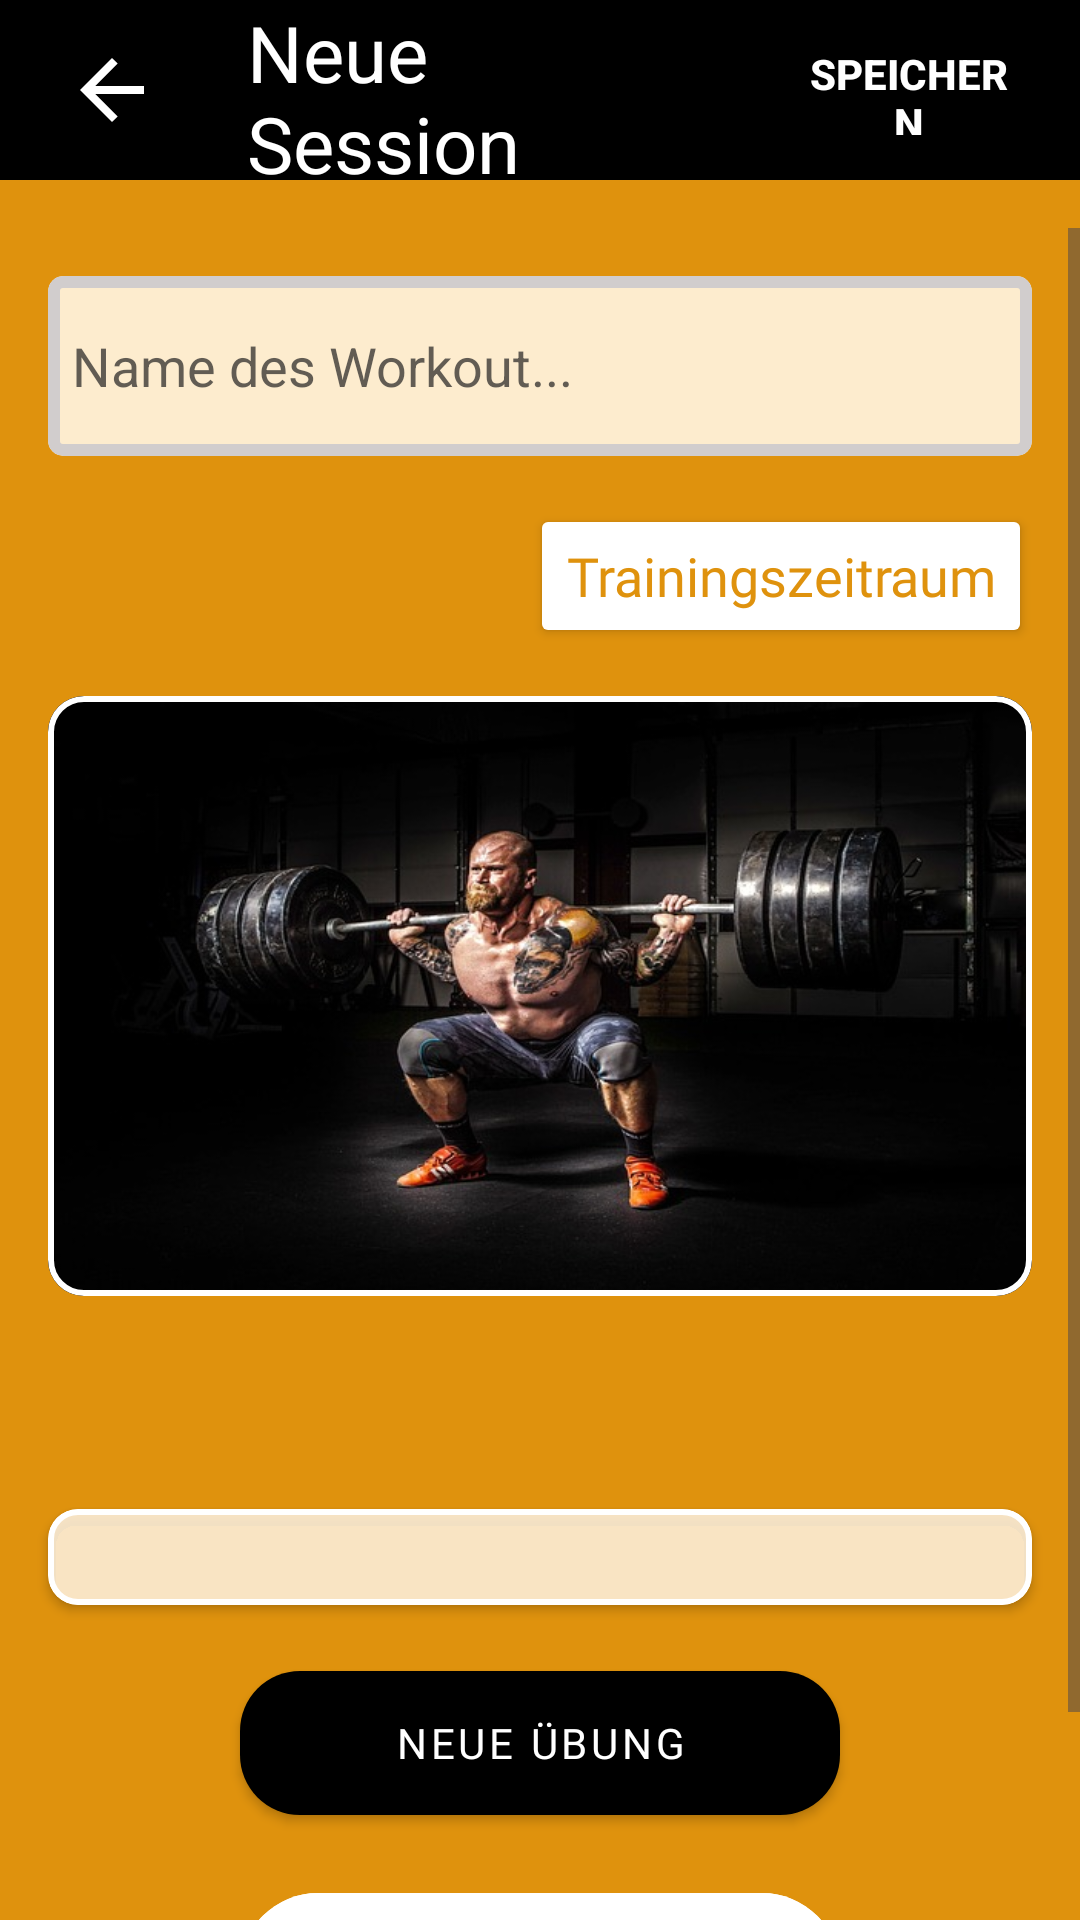

Produce the Android XML layout that renders to this screen, including the resource entries it uses.
<!-- AndroidManifest.xml: application theme Base.Theme.ShapeMinder_AppIdee -->
<!-- res/layout/fragment_new_trainings_session.xml -->
<androidx.constraintlayout.widget.ConstraintLayout xmlns:android="http://schemas.android.com/apk/res/android"
    xmlns:app="http://schemas.android.com/apk/res-auto"
    xmlns:tools="http://schemas.android.com/tools"
    android:layout_width="match_parent"
    android:layout_height="match_parent"
    android:background="@color/tertiary"
    android:orientation="vertical"
    tools:context="ui.bottomNav.myTrainingScreen.nav2exercises.ExercisePreviewFragment">

    <androidx.constraintlayout.widget.ConstraintLayout
        android:id="@+id/toolbar_constraints"
        android:layout_width="match_parent"
        android:layout_height="wrap_content"
        app:layout_constraintEnd_toEndOf="parent"
        app:layout_constraintStart_toStartOf="parent"
        app:layout_constraintTop_toTopOf="parent">


        <LinearLayout
            android:id="@+id/toolbarLayout"
            android:layout_width="match_parent"
            android:layout_height="60dp"
            android:background="@color/black"
            android:orientation="horizontal"
            app:layout_constraintEnd_toEndOf="parent"
            app:layout_constraintStart_toStartOf="parent"
            app:layout_constraintTop_toTopOf="parent">

            <ImageButton
                android:id="@+id/backBtn"
                android:layout_width="60dp"
                android:contentDescription="@string/contentDescBackBtn"
                android:layout_height="match_parent"
                android:layout_gravity="center"
                android:layout_marginLeft="8dp"
                android:layout_weight="1"
                app:tint="?android:attr/textColorPrimary"
                android:backgroundTint="#00FFFFFF"
                android:src="@drawable/arrow_back_fill0_wght400_grad0_opsz24" />

            <TextView
                android:id="@+id/newSessionTitle"
                android:layout_width="wrap_content"
                android:layout_height="wrap_content"
                android:layout_gravity="center"
                android:layout_marginLeft="16dp"
                android:layout_weight="1"
                android:text="@string/newWorkScreenHeader"
                android:textColor="?android:attr/textColorPrimary"
                android:textSize="26dp" />

            <Button
                android:id="@+id/saveWorkoutBtn"
                android:layout_width="wrap_content"
                android:layout_height="50dp"
                android:layout_gravity="center"
                android:layout_marginLeft="16dp"
                android:layout_marginRight="8dp"
                android:textColor="?android:attr/textColorPrimary"
                android:backgroundTint="?android:attr/buttonTint"
                android:textStyle="bold"
                android:layout_weight="1"
                android:text="@string/save" />


        </LinearLayout>


    </androidx.constraintlayout.widget.ConstraintLayout>


    <ScrollView
        android:id="@+id/scrollView"
        android:layout_width="match_parent"
        android:layout_height="0dp"
        android:layout_marginTop="16dp"
        android:orientation="vertical"
        app:layout_constraintEnd_toEndOf="parent"
        app:layout_constraintStart_toStartOf="parent"
        app:layout_constraintBottom_toBottomOf="parent"
        app:layout_constraintTop_toBottomOf="@+id/toolbar_constraints">



    <androidx.constraintlayout.widget.ConstraintLayout
        android:layout_width="match_parent"
        android:layout_height="wrap_content">


        <Button
            android:id="@+id/setDurationBtn"
            style="@style/customSecondaryButton"
            android:layout_width="wrap_content"
            android:layout_height="wrap_content"
            android:layout_margin="16dp"
            android:text="@string/setDateBtnText"
            app:icon="@drawable/add_fill0_wght400_grad0_opsz24"
            app:layout_constraintEnd_toEndOf="parent"
            app:layout_constraintTop_toBottomOf="@+id/materialCardPreviewHeader">

        </Button>

        <com.google.android.material.card.MaterialCardView
            android:id="@+id/dateViewCard"
            style="@style/customUserInput"
            app:cardCornerRadius="5dp"
            android:layout_width="wrap_content"
            android:layout_height="wrap_content"
            android:layout_margin="16dp"
            android:visibility="invisible"
            app:layout_constraintStart_toStartOf="parent"
            app:layout_constraintTop_toBottomOf="@+id/materialCardView2">

            <TextView
                android:id="@+id/dateView"
                android:layout_width="match_parent"
                android:layout_height="match_parent"
                android:layout_margin="10dp"
                android:fontFamily="@font/lato"
                android:text="@string/dateText"
                android:textSize="14dp">

            </TextView>

        </com.google.android.material.card.MaterialCardView>


        <com.google.android.material.card.MaterialCardView
            android:id="@+id/materialCardPreviewHeader"
            style="@style/customUserInput"
            app:cardCornerRadius="5dp"
            android:layout_width="match_parent"
            android:layout_height="60dp"
            android:layout_margin="16dp"
            app:layout_constraintEnd_toEndOf="parent"
            app:layout_constraintStart_toStartOf="parent"
            app:layout_constraintTop_toTopOf="parent" >

            <EditText
                android:id="@+id/editSessionName"
                android:layout_width="match_parent"
                android:layout_height="match_parent"
                android:layout_marginLeft="8dp"
                android:layout_marginTop="4dp"
                android:layout_marginBottom="4dp"
                android:textSize="18dp"
                android:layout_marginRight="8dp"
                android:hint="@string/setWorkoutName"
                style="@style/editTextUserIntput"
                android:background="@null"
                android:inputType="text" />

        </com.google.android.material.card.MaterialCardView>


        <com.google.android.material.card.MaterialCardView
            android:id="@+id/materialCardView2"
            android:layout_width="match_parent"
            android:layout_height="200dp"
            android:layout_margin="16dp"
            app:layout_constraintEnd_toEndOf="parent"
            app:layout_constraintStart_toStartOf="parent"
            app:layout_constraintTop_toBottomOf="@+id/setDurationBtn"
            app:strokeColor="@color/white"
            app:strokeWidth="2dp">

            <ImageView
                android:id="@+id/videoView_YtPlayer"
                android:layout_width="match_parent"
                android:layout_height="match_parent"
                android:scaleType="fitXY"
                android:src="@drawable/bp2legs">

            </ImageView>

        </com.google.android.material.card.MaterialCardView>


        <com.google.android.material.button.MaterialButton
            android:id="@+id/addExerciseBtn"
            style="@style/material_button_style"
            android:layout_width="200dp"
            android:layout_height="60dp"
            android:layout_margin="16dp"
            android:fontFamily="@font/montserrat"
            android:text="@string/addExercise"
            app:icon="@drawable/add_fill0_wght400_grad0_opsz24"
            app:layout_constraintEnd_toEndOf="parent"
            app:layout_constraintStart_toStartOf="parent"
            app:layout_constraintTop_toBottomOf="@+id/materialCardContentView" />


        <com.google.android.material.button.MaterialButton
            android:id="@+id/cancelSessionBtn"
            android:layout_width="200dp"
            android:layout_height="60dp"
            android:layout_marginLeft="16dp"
            android:layout_marginTop="16dp"
            android:layout_marginRight="16dp"
            android:layout_marginBottom="32dp"
            android:backgroundTint="@color/white"
            android:fontFamily="@font/montserrat"
            android:text="@string/cancelSession"
            android:textColor="@color/tertiary"
            android:textSize="16dp"
            app:icon="@drawable/cancel_fill1_wght400_grad0_opsz24"
            app:iconTint="@color/tertiary"
            app:layout_constraintBottom_toBottomOf="parent"
            app:layout_constraintEnd_toEndOf="parent"
            app:layout_constraintStart_toStartOf="parent"
            app:layout_constraintTop_toBottomOf="@id/addExerciseBtn" />


        <com.google.android.material.card.MaterialCardView
            android:id="@+id/materialCardContentView"
            style="@style/content_CardDecription"
            android:layout_width="match_parent"
            android:layout_height="wrap_content"
            android:layout_margin="16dp"
            android:backgroundTint="#D5FEF5E7"
            app:layout_constraintEnd_toEndOf="parent"
            app:layout_constraintStart_toStartOf="parent"
            app:layout_constraintTop_toBottomOf="@+id/dateViewCard"
            app:strokeColor="@color/white">

            <androidx.recyclerview.widget.RecyclerView
                android:id="@+id/rv_newSessionExercises"
                android:layout_width="match_parent"
                android:layout_height="wrap_content"
                android:layout_margin="16dp"
                app:layoutManager="androidx.recyclerview.widget.LinearLayoutManager"
                app:layout_constraintBottom_toTopOf="@+id/addExerciseBtn"
                app:layout_constraintEnd_toEndOf="parent"
                app:layout_constraintStart_toStartOf="parent"
                app:layout_constraintTop_toBottomOf="@+id/materialCardView2"
                tools:listitem="@layout/list_item_new_session_exercise" />

        </com.google.android.material.card.MaterialCardView>

    </androidx.constraintlayout.widget.ConstraintLayout>


    </ScrollView>


    </androidx.constraintlayout.widget.ConstraintLayout>
<!-- res/layout/list_item_new_session_exercise.xml (included above) -->
<?xml version="1.0" encoding="utf-8"?>
<androidx.constraintlayout.widget.ConstraintLayout xmlns:android="http://schemas.android.com/apk/res/android"
    xmlns:app="http://schemas.android.com/apk/res-auto"
    xmlns:tools="http://schemas.android.com/tools"
    android:layout_width="match_parent"
    android:layout_height="wrap_content"
    android:layout_marginTop="4dp"
    >

    <com.google.android.material.card.MaterialCardView
        android:id="@+id/materialCardView"
        style="@style/list_item_Card"
        android:layout_width="match_parent"
        android:layout_height="70dp"
        app:layout_constraintBottom_toBottomOf="parent"
        app:layout_constraintEnd_toEndOf="parent"
        app:layout_constraintStart_toStartOf="parent">

        <RadioButton
            android:id="@+id/saveExerciseCheckbox"
            android:layout_width="wrap_content"
            android:layout_height="wrap_content"
            android:layout_gravity="end|bottom"
            android:layout_margin="8dp"
            android:checked="false"
            android:scaleType="centerCrop"
            android:backgroundTint="#00FFFFFF" />


        <LinearLayout
            android:layout_width="match_parent"
            android:layout_height="match_parent"
            android:orientation="horizontal">

            <ImageView
                android:id="@+id/exerciseImage"
                android:layout_width="50dp"
                android:layout_height="match_parent"
                android:layout_margin="8dp"
                android:scaleType="fitXY"
                tools:srcCompat="@drawable/content1_img" />

            <LinearLayout
                android:layout_marginLeft="8dp"
                android:layout_marginRight="16dp"
                android:layout_marginTop="8dp"
                android:layout_marginBottom="8dp"
                android:layout_width="wrap_content"
                android:layout_height="wrap_content"
                android:orientation="vertical">

                <TextView
                    android:id="@+id/exerciseName"
                    android:layout_width="wrap_content"
                    android:layout_height="wrap_content"
                    android:textStyle="bold"
                    android:fontFamily="@font/roboto"
                    android:text="TextView"
                    android:textColor="@color/black"
                    android:textSize="18dp" />

                <TextView
                    android:id="@+id/exerciseBodyPart"
                    android:layout_width="wrap_content"
                    android:layout_height="wrap_content"
                    android:fontFamily="@font/roboto"
                    android:text="TextView"
                    android:textColor="@color/black"
                    android:textSize="16dp" />

            </LinearLayout>


        </LinearLayout>

    </com.google.android.material.card.MaterialCardView>
</androidx.constraintlayout.widget.ConstraintLayout>
<!-- resources referenced by this layout -->
<resources>
  <color name="black">#FF000000</color>
  <color name="tertiary">#DF920D</color>
  <color name="white">#FFFFFFFF</color>
  <!-- drawable arrow_back_fill0_wght400_grad0_opsz24 (drawable) -->
  <vector xmlns:android="http://schemas.android.com/apk/res/android"
      android:width="32dp"
      android:height="32dp"
      android:viewportWidth="960"
      android:viewportHeight="960">
    <path
        android:fillColor="@color/white"
        android:pathData="m313,520 l224,224 -57,56 -320,-320 320,-320 57,56 -224,224h487v80L313,520Z"/>
  </vector>
  <!-- drawable bp2legs: jpg bitmap (drawable, 50543 bytes) -->
  <!-- drawable content1_img: jpg bitmap (drawable, 849464 bytes) -->
  <string name="addExercise">Neue Übung</string>
  <string name="cancelSession">Vorgang abbrechen</string>
  <string name="contentDescBackBtn">Navigate back</string>
  <string name="dateText" translatable="false">01/01/2024</string>
  <string name="newWorkScreenHeader">Neue Session</string>
  <string name="save">Speichern</string>
  <string name="setDateBtnText">Trainingszeitraum</string>
  <string name="setWorkoutName">Name des Workout...</string>
  <style name="content_CardDecription" parent="CardView">
          <item name="cardCornerRadius">10dp</item>
          <item name="strokeColor">#CECECE</item>
          <item name="strokeWidth">2dp</item>
          <item name="navigationIconTint">@color/white</item>
          <item name="android:backgroundTint">#FEF5E7</item>
      </style>
  <style name="customSecondaryButton" parent="android:Widget.TextView">
          <item name="cornerRadius">30dp</item>
          <item name="strokeWidth">2dp</item>
          <item name="strokeColor">@color/black</item>
          <item name="android:backgroundTint">#FFFFFF</item>
          <item name="android:textSize">18dp</item>
          <item name="android:textColor">@color/tertiary</item>
          <item name="fontFamily">"@font/roboto"</item>
          <item name="iconTint">@color/tertiary</item>
          <item name="android:textAlignment">center</item>
      </style>
  <style name="customUserInput" parent="Widget.Material3.CardView.Outlined">
          <item name="android:layout_width">260dp</item>
          <item name="android:layout_height">60dp</item>
          <item name="cardBackgroundColor">#FDECCE</item>
          <item name="strokeColor">#D1CDCD</item>
          <item name="android:fontFamily">"@font/roboto"</item>
          <item name="strokeWidth">4dp</item>
          <item name="android:paddingLeft">12dp</item>
          <item name="android:textColorHint">#434141</item>
      </style>
  <style name="editTextUserIntput" parent="TextAppearance.AppCompat">
          <item name="android:textColorHint">#B3202020</item>
          <item name="android:textColor">@color/black</item>
  
      </style>
  <style name="list_item_Card" parent="CardView">
          <item name="cardCornerRadius">5dp</item>
          <item name="strokeColor">@color/white</item>
          <item name="strokeWidth">2dp</item>
          <item name="navigationIconTint">@color/white</item>
          <item name="android:backgroundTint">#FEF5E7</item>
      </style>
  <style name="material_button_style" parent="Widget.MaterialComponents.Button">
          <item name="iconTint">@color/white</item>
          <item name="cornerRadius">20dp</item>
          <item name="android:textColor">@color/white</item>
          <item name="backgroundTint">@color/black</item>
          <item name="fontFamily">@font/montserrat</item>
      </style>
  <style name="Base.Theme.ShapeMinder_AppIdee" parent="Theme.Material3.Light.NoActionBar">
   
          <item name="android:textColorPrimary">@color/white</item>
          <item name="android:buttonTint">@color/black</item>
          <item name="android:textColor">@color/black</item>
          <item name="android:statusBarColor">@color/black</item>
  
  
      </style>
</resources>
